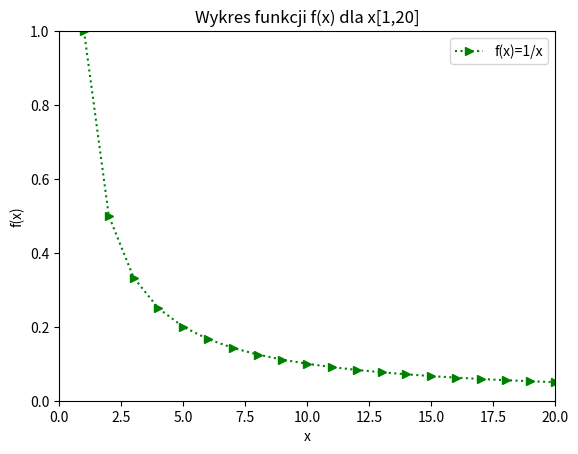

This figure's Python source:
# Zmodyfikuj wykres z zadania 1 tak, żeby styl wykresu wyglądał tak jak na poniższym zrzucie ekranu.

import numpy as np
import matplotlib.pyplot as plt

x = np.arange(1,21)
plt.plot(x, 1/x, 'g:>', label='f(x)=1/x')
plt.legend()
plt.xlabel('x')
plt.ylabel('f(x)')
plt.title("Wykres funkcji f(x) dla x[1,20]")
plt.axis([0,len(x),0,1])
plt.show()